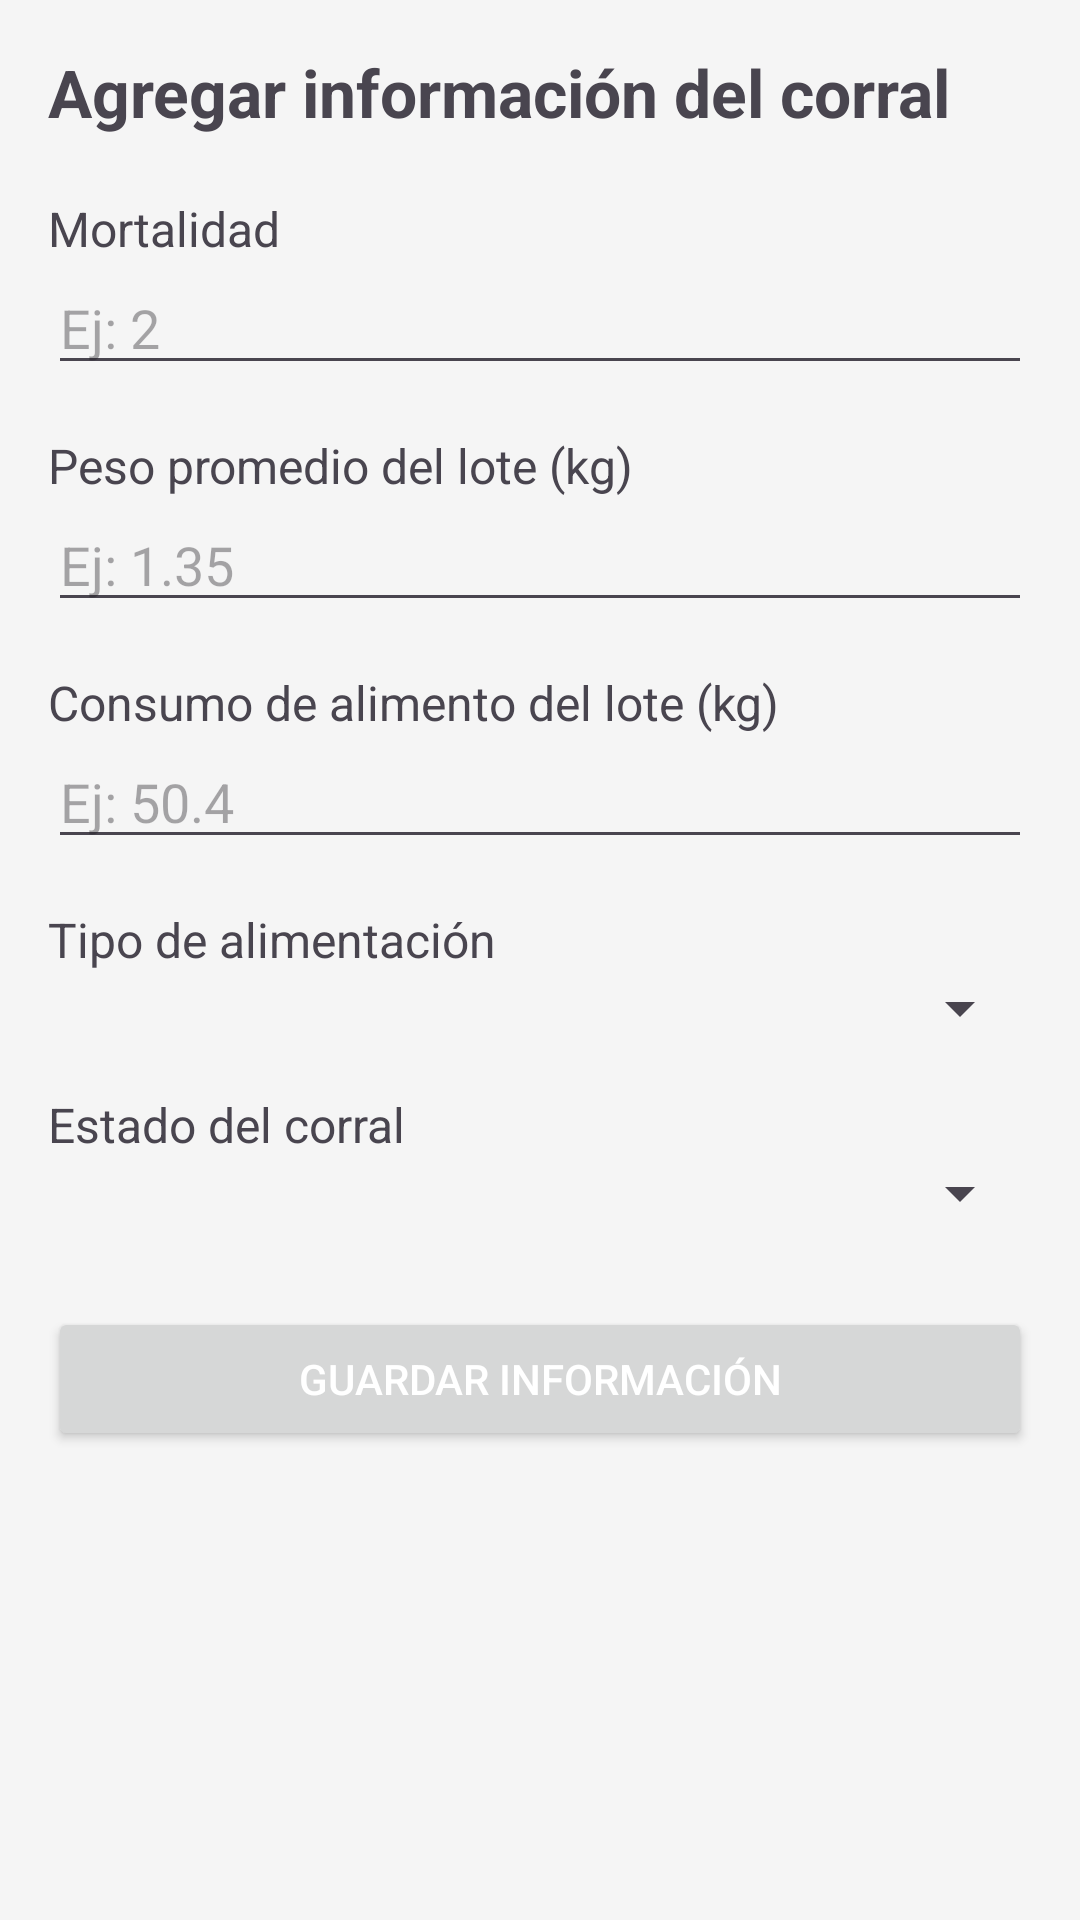

Write the Android layout XML for this screen, with the resource values it uses.
<!-- AndroidManifest.xml: application theme Theme.PolloMax -->
<!-- res/layout/activity_agregar_info_corral.xml -->
<?xml version="1.0" encoding="utf-8"?>
<ScrollView xmlns:android="http://schemas.android.com/apk/res/android"
    xmlns:tools="http://schemas.android.com/tools"
    android:id="@+id/main"
    android:layout_width="match_parent"
    android:layout_height="match_parent"
    android:padding="16dp"
    android:background="#F5F5F5"
    tools:context=".AgregarInfoCorralActivity">

    <LinearLayout
        android:layout_width="match_parent"
        android:layout_height="wrap_content"
        android:orientation="vertical">

        <TextView
            android:layout_width="wrap_content"
            android:layout_height="wrap_content"
            android:text="Agregar información del corral"
            android:textSize="22sp"
            android:textStyle="bold"
            android:layout_marginBottom="20dp" />

        <TextView
            android:layout_width="wrap_content"
            android:layout_height="wrap_content"
            android:text="Mortalidad"
            android:textSize="16sp" />

        <EditText
            android:id="@+id/etMortalidad"
            android:layout_width="match_parent"
            android:layout_height="wrap_content"
            android:inputType="number"
            android:hint="Ej: 2"
            android:layout_marginBottom="16dp" />

        <TextView
            android:layout_width="wrap_content"
            android:layout_height="wrap_content"
            android:text="Peso promedio del lote (kg)"
            android:textSize="16sp" />

        <EditText
            android:id="@+id/etPesoPromedio"
            android:layout_width="match_parent"
            android:layout_height="wrap_content"
            android:inputType="numberDecimal"
            android:hint="Ej: 1.35"
            android:layout_marginBottom="16dp" />

        <TextView
            android:layout_width="wrap_content"
            android:layout_height="wrap_content"
            android:text="Consumo de alimento del lote (kg)"
            android:textSize="16sp" />

        <EditText
            android:id="@+id/etConsumoAcumulado"
            android:layout_width="match_parent"
            android:layout_height="wrap_content"
            android:inputType="numberDecimal"
            android:hint="Ej: 50.4"
            android:layout_marginBottom="16dp" />

        <TextView
            android:layout_width="wrap_content"
            android:layout_height="wrap_content"
            android:text="Tipo de alimentación"
            android:textSize="16sp" />

        <Spinner
            android:id="@+id/spinnerTipoAlimentacion"
            android:layout_width="match_parent"
            android:layout_height="wrap_content"
            android:layout_marginBottom="16dp" />

        <TextView
            android:layout_width="wrap_content"
            android:layout_height="wrap_content"
            android:text="Estado del corral"
            android:textSize="16sp" />

        <Spinner
            android:id="@+id/spinnerEstadoCorral"
            android:layout_width="match_parent"
            android:layout_height="wrap_content"
            android:layout_marginBottom="26dp" />

        <Button
            android:id="@+id/btnGuardarInfoCorral"
            android:layout_width="match_parent"
            android:layout_height="wrap_content"
            android:text="Guardar información"
            android:textColor="@android:color/white"
            android:padding="12dp" />

    </LinearLayout>

</ScrollView>
<!-- resources referenced by this layout -->
<resources>
  <style name="Theme.PolloMax" parent="Base.Theme.PolloMax" />
  <style name="Base.Theme.PolloMax" parent="Theme.Material3.DayNight.NoActionBar">
          
          
      </style>
</resources>
